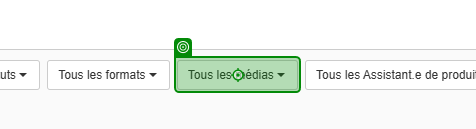
Workflow: Adding Medias

Step 1: click on the button (chrome.exe)

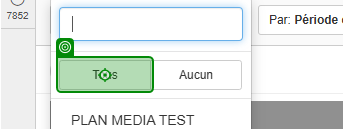
Step 2: Verification target on the button 'Tous' (chrome.exe)

Step 3: click on the button 'Tous' (chrome.exe) (same screen as step 2)

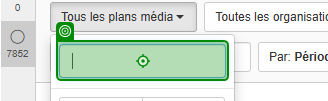
Step 4: type [S_MediaName] into the element (chrome.exe)

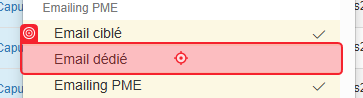
Step 5: type a value into the link '* {0}' (chrome.exe)

Step 6: click on the link '* {0}' (chrome.exe) (same screen as step 5)
